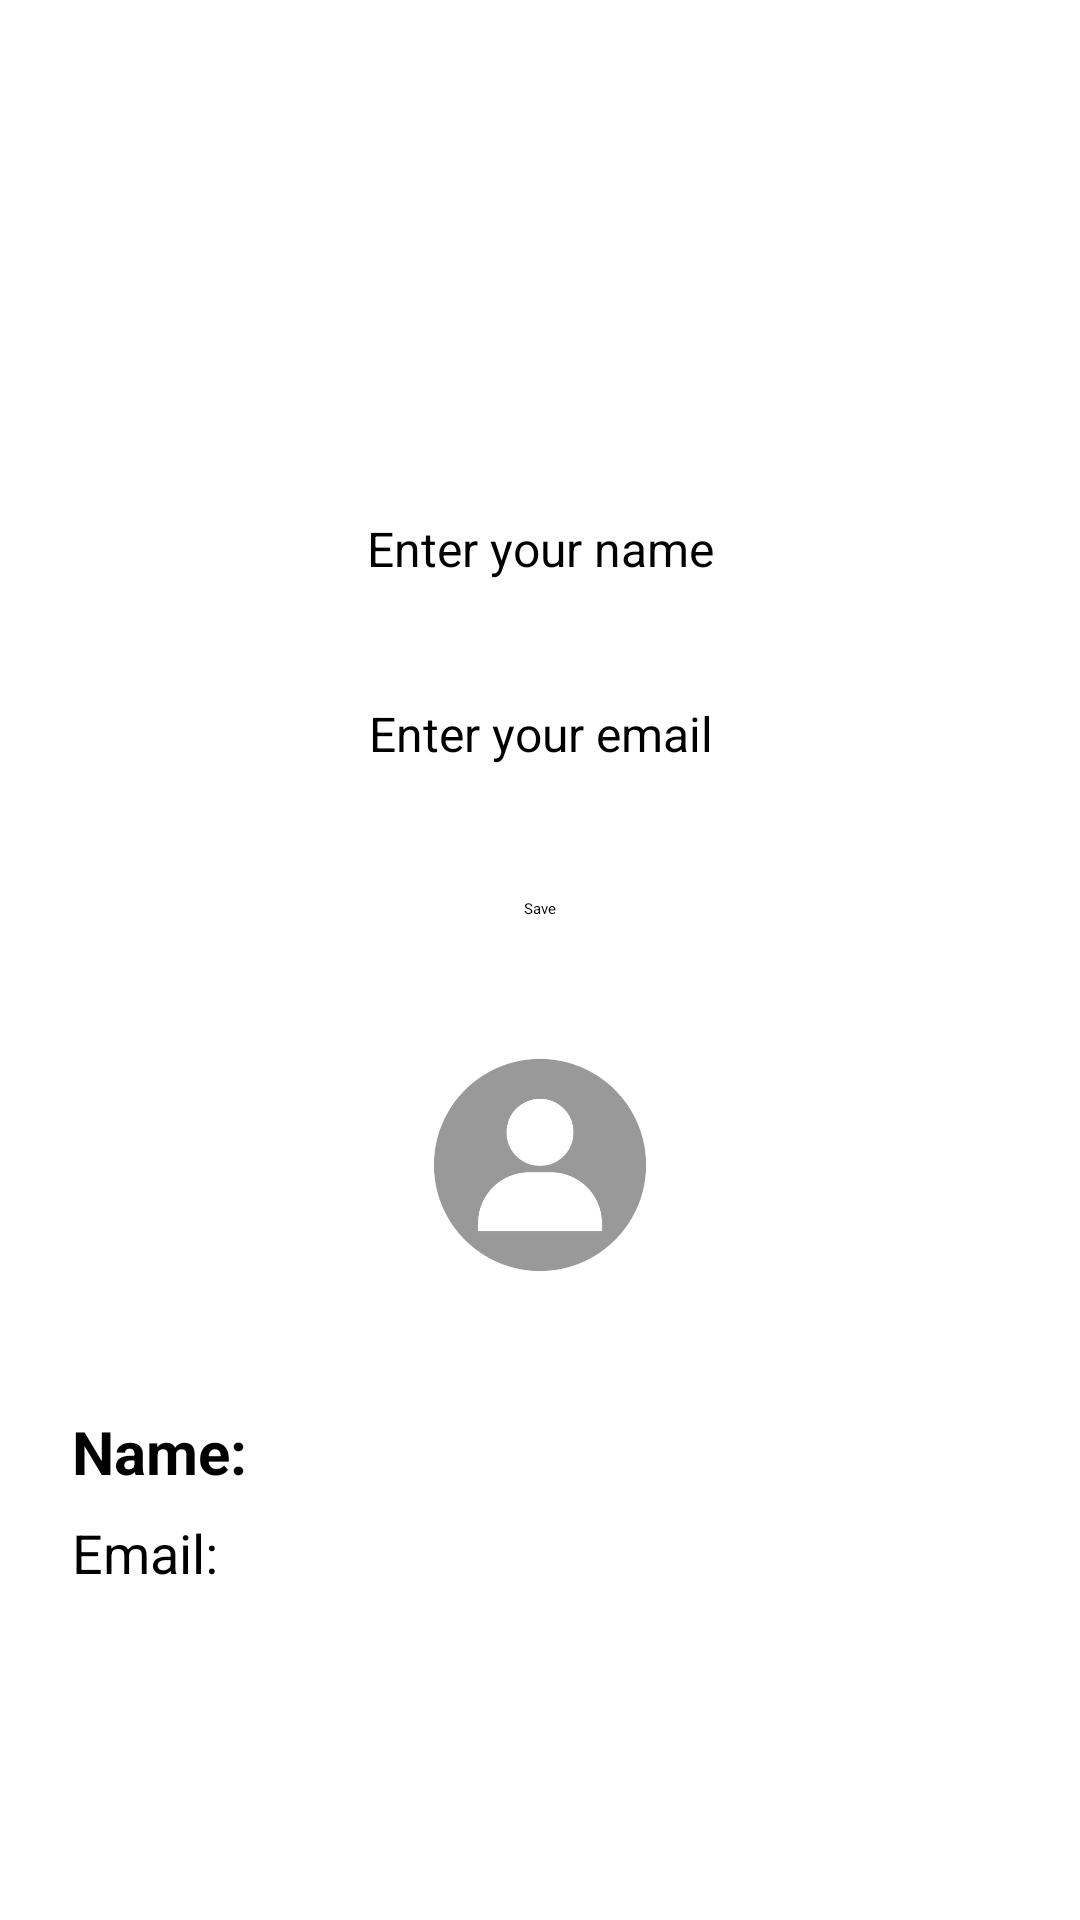

Android layout source for this screen:
<!-- AndroidManifest.xml: application theme Theme.Project -->
<!-- res/layout/activity_profile.xml -->
<androidx.constraintlayout.widget.ConstraintLayout
    xmlns:android="http://schemas.android.com/apk/res/android"
    xmlns:app="http://schemas.android.com/apk/res-auto"
    xmlns:tools="http://schemas.android.com/tools"
    android:padding="24dp"
    android:gravity="center"
    android:layout_width="match_parent"
    android:layout_height="match_parent">

    
    <EditText
        android:id="@+id/editName"
        android:layout_width="0dp"
        android:layout_height="wrap_content"
        android:layout_marginTop="136dp"
        android:background="@drawable/edittext_bg"
        android:gravity="center"
        android:hint="Enter your name"
        android:padding="12dp"
        android:textSize="16sp"
        app:layout_constraintEnd_toEndOf="parent"
        app:layout_constraintStart_toStartOf="parent"
        app:layout_constraintTop_toTopOf="parent" />

    
    <EditText
        android:id="@+id/editEmail"
        android:layout_width="0dp"
        android:layout_height="wrap_content"
        android:layout_marginTop="16dp"
        android:background="@drawable/edittext_bg"
        android:gravity="center"
        android:hint="Enter your email"
        android:padding="12dp"
        android:textSize="16sp"
        app:layout_constraintEnd_toEndOf="parent"
        app:layout_constraintStart_toStartOf="parent"
        app:layout_constraintTop_toBottomOf="@id/editName" />

    
    <Button
        android:id="@+id/saveButton"
        android:layout_width="wrap_content"
        android:layout_height="wrap_content"
        android:layout_marginTop="32dp"
        android:text="Save"
        app:layout_constraintTop_toBottomOf="@id/editEmail"
        app:layout_constraintStart_toStartOf="parent"
        app:layout_constraintEnd_toEndOf="parent" />

    
    <ImageView
        android:id="@+id/profileImage"
        android:layout_width="100dp"
        android:layout_height="100dp"
        android:layout_marginTop="32dp"
        android:src="@drawable/img_3"
        app:tint="@color/black"
        app:layout_constraintTop_toBottomOf="@id/saveButton"
        app:layout_constraintStart_toStartOf="parent"
        app:layout_constraintEnd_toEndOf="parent" />

    
    <TextView
        android:id="@+id/profileName"
        android:layout_width="wrap_content"
        android:layout_height="wrap_content"
        android:layout_marginTop="32dp"
        android:text="Name: "
        android:textSize="20sp"
        android:textStyle="bold"
        app:layout_constraintTop_toBottomOf="@id/profileImage"
        app:layout_constraintStart_toStartOf="parent" />

    
    <TextView
        android:id="@+id/profileEmail"
        android:layout_width="wrap_content"
        android:layout_height="wrap_content"
        android:layout_marginTop="8dp"
        android:text="Email: "
        android:textSize="18sp"
        app:layout_constraintTop_toBottomOf="@id/profileName"
        app:layout_constraintStart_toStartOf="parent" />

</androidx.constraintlayout.widget.ConstraintLayout>
<!-- resources referenced by this layout -->
<resources>
  <color name="black">#FF000000</color>
  <!-- drawable img_3: png bitmap (drawable, 31827 bytes) -->
</resources>
